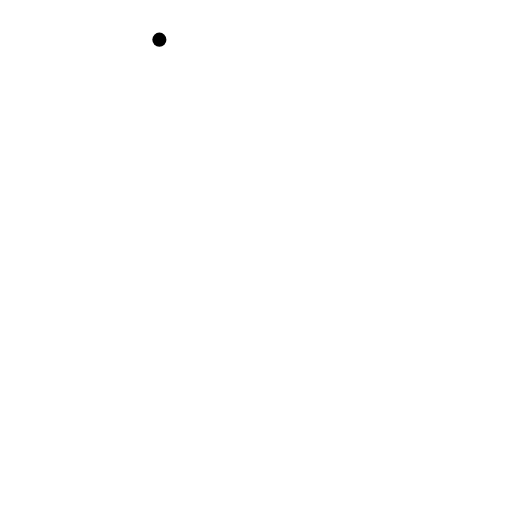
t = 0.00 s
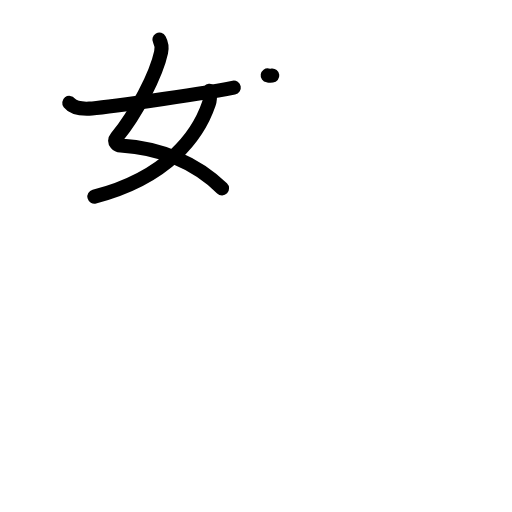
t = 3.06 s
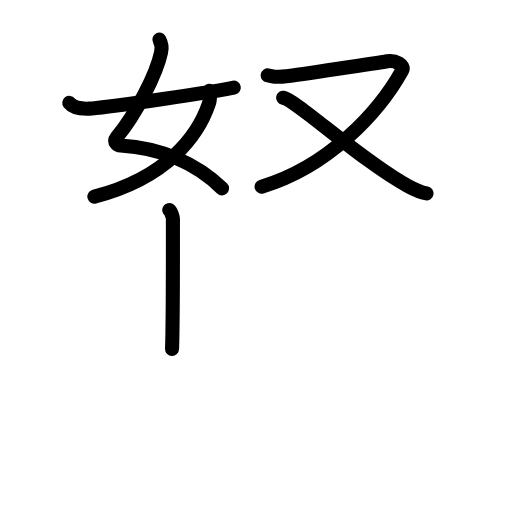
t = 5.88 s
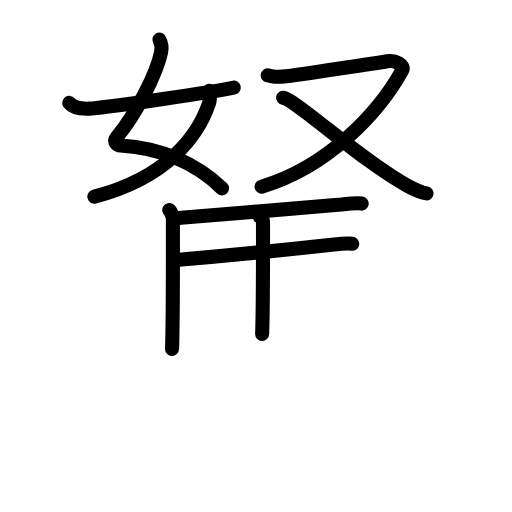
t = 8.88 s
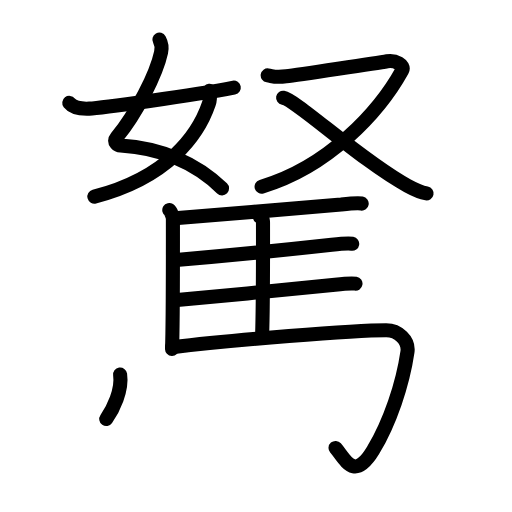
t = 11.75 s
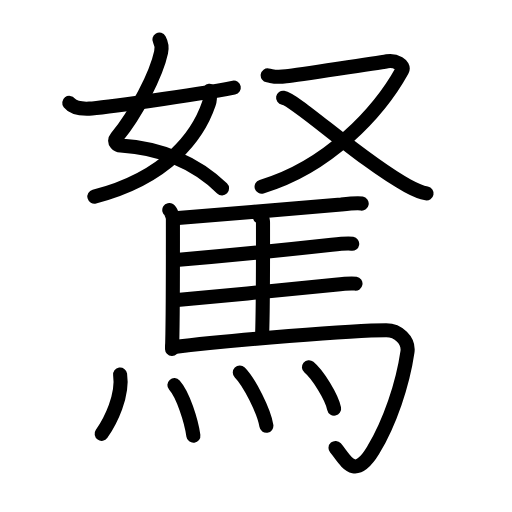
t = 15.00 s

The animated SVG that drew these frames (rendered in a browser with its animation timeline set to each time). Animation: 46 SMIL elements (animate=46); one cycle of 15.00 s.

<?xml version="1.0" encoding="UTF-8"?>
<!--
AniKanjiVG is licensed by CC-BY-SA Paul C. Sommerhoff (https://bitbucket.org/sommerhoff/anikanjivg).
AniKanjiVG uses KanjiVG which is licensed by CC-BY-SA Ulrich Apel (http://kanjivg.tagaini.net).
See also http://creativecommons.org/licenses/by-sa/3.0/
-->
<svg xmlns:kvg='http://kanjivg.tagaini.net' xmlns='http://www.w3.org/2000/svg' width='109' height='109' viewBox='0 0 109 109' style='fill:none;stroke:#000000;stroke-width:3;stroke-linecap:round;stroke-linejoin:round;' id="kvg:kanji_099d1"><g id="kvg:099d1" kvg:element="駑"><g id="kvg:099d1-g1" kvg:element="奴" kvg:position="top"><g id="kvg:099d1-g2" kvg:element="女" kvg:position="left"><path id="kvg:099d1-s1" kvg:type="㇛" d="M33.93,8.44c0.38,0.68,0.56,1.79,0.36,2.71c-0.97,4.54-5.25,13.06-9.48,18.13c-0.87,1.04,0.36,1.68,0.86,1.71c8.58,0.51,16.08,3.76,21.6,9.11"><animate attributeName="d" begin="0.0s" dur="0.25s" from="M33.93,8.44C33.93,8.44,33.93,8.44,33.93,8.44" to="M33.93,8.44c0.38,0.68,0.56,1.79,0.36,2.71" />
<animate attributeName="d" begin="0.25s" dur="0.25s" from="M33.93,8.44c0.38,0.68,0.56,1.79,0.36,2.71c0,0,0,0,0,0,0" to="M33.93,8.44c0.38,0.68,0.56,1.79,0.36,2.71c-0.97,4.54-5.25,13.06-9.48,18.13" />
<animate attributeName="d" begin="0.5s" dur="0.25s" from="M33.93,8.44c0.38,0.68,0.56,1.79,0.36,2.71c-0.97,4.54-5.25,13.06-9.48,18.13c0,0,0,0,0,0,0" to="M33.93,8.44c0.38,0.68,0.56,1.79,0.36,2.71c-0.97,4.54-5.25,13.06-9.48,18.13c-0.87,1.04,0.36,1.68,0.86,1.71" />
<animate attributeName="d" begin="0.75s" dur="0.25s" from="M33.93,8.44c0.38,0.68,0.56,1.79,0.36,2.71c-0.97,4.54-5.25,13.06-9.48,18.13c-0.87,1.04,0.36,1.68,0.86,1.71c0,0,0,0,0,0,0" to="M33.93,8.44c0.38,0.68,0.56,1.79,0.36,2.71c-0.97,4.54-5.25,13.06-9.48,18.13c-0.87,1.04,0.36,1.68,0.86,1.71c8.58,0.51,16.08,3.76,21.6,9.11" />
</path>
<path id="kvg:099d1-s2" kvg:type="㇒" d="M44.62,19.33c0.07,0.57,0.12,1.96-0.16,2.77c-2.23,6.56-8.61,15.67-24.37,19.75"><animate attributeName="d" begin="1.0s" dur="0.5s" from="M44.62,19.33C44.62,19.33,44.62,19.33,44.62,19.33" to="M44.62,19.33c0.07,0.57,0.12,1.96-0.16,2.77" />
<animate attributeName="d" begin="1.5s" dur="0.5s" from="M44.62,19.33c0.07,0.57,0.12,1.96-0.16,2.77c0,0,0,0,0,0,0" to="M44.62,19.33c0.07,0.57,0.12,1.96-0.16,2.77c-2.23,6.56-8.61,15.67-24.37,19.75" />
<animate attributeName="d" begin="0s" dur="1.0s" from="M-100,-100" to="M-100,-100" />
</path>
<path id="kvg:099d1-s3" kvg:type="㇀/㇐" d="M14.75,21.91c0.75,0.97,2.25,1.3,4.25,1.22c2.15-0.09,21.86-2.76,30.77-4.47"><animate attributeName="d" begin="2.0s" dur="0.5s" from="M14.75,21.91C14.75,21.91,14.75,21.91,14.75,21.91" to="M14.75,21.91c0.75,0.97,2.25,1.3,4.25,1.22" />
<animate attributeName="d" begin="2.5s" dur="0.5s" from="M14.75,21.91c0.75,0.97,2.25,1.3,4.25,1.22c0,0,0,0,0,0,0" to="M14.75,21.91c0.75,0.97,2.25,1.3,4.25,1.22c2.15-0.09,21.86-2.76,30.77-4.47" />
<animate attributeName="d" begin="0s" dur="2.0s" from="M-100,-100" to="M-100,-100" />
</path>
</g>
<g id="kvg:099d1-g3" kvg:element="又" kvg:position="right"><path id="kvg:099d1-s4" kvg:type="㇇" d="M56.99,16.05c1.26,0.2,1.42,0.49,3.93,0.2c2.52-0.3,19.77-2.92,21.5-3.22c1.73-0.3,3.8,0.85,3.2,1.94C80.75,23.78,70,35.49,55.69,39.74"><animate attributeName="d" begin="3.0s" dur="0.25s" from="M56.99,16.05C56.99,16.05,56.99,16.05,56.99,16.05" to="M56.99,16.05c1.26,0.2,1.42,0.49,3.93,0.2" />
<animate attributeName="d" begin="3.25s" dur="0.25s" from="M56.99,16.05c1.26,0.2,1.42,0.49,3.93,0.2c0,0,0,0,0,0,0" to="M56.99,16.05c1.26,0.2,1.42,0.49,3.93,0.2c2.52-0.3,19.77-2.92,21.5-3.22" />
<animate attributeName="d" begin="3.5s" dur="0.25s" from="M56.99,16.05c1.26,0.2,1.42,0.49,3.93,0.2c2.52-0.3,19.77-2.92,21.5-3.22c0,0,0,0,0,0,0" to="M56.99,16.05c1.26,0.2,1.42,0.49,3.93,0.2c2.52-0.3,19.77-2.92,21.5-3.22c1.73-0.3,3.8,0.85,3.2,1.94" />
<animate attributeName="d" begin="3.75s" dur="0.25s" from="M56.99,16.05c1.26,0.2,1.42,0.49,3.93,0.2c2.52-0.3,19.77-2.92,21.5-3.22c1.73-0.3,3.8,0.85,3.2,1.94c0,0,0,0,0,0,0" to="M56.99,16.05c1.26,0.2,1.42,0.49,3.93,0.2c2.52-0.3,19.77-2.92,21.5-3.22c1.73-0.3,3.8,0.85,3.2,1.94C80.75,23.78,70,35.49,55.69,39.74" />
<animate attributeName="d" begin="0s" dur="3.0s" from="M-100,-100" to="M-100,-100" />
</path>
<path id="kvg:099d1-s5" kvg:type="㇏" d="M60.27,20.8c2.83,0.48,16.63,13.42,26.47,18.73c1.53,0.83,2.65,1.38,4.07,1.65"><animate attributeName="d" begin="4.0s" dur="0.5s" from="M60.27,20.8C60.27,20.8,60.27,20.8,60.27,20.8" to="M60.27,20.8c2.83,0.48,16.63,13.42,26.47,18.73" />
<animate attributeName="d" begin="4.5s" dur="0.5s" from="M60.27,20.8c2.83,0.48,16.63,13.42,26.47,18.73c0,0,0,0,0,0,0" to="M60.27,20.8c2.83,0.48,16.63,13.42,26.47,18.73c1.53,0.83,2.65,1.38,4.07,1.65" />
<animate attributeName="d" begin="0s" dur="4.0s" from="M-100,-100" to="M-100,-100" />
</path>
</g>
</g>
<g id="kvg:099d1-g4" kvg:element="馬" kvg:position="bottom" kvg:radical="general"><path id="kvg:099d1-s6" kvg:type="㇑" d="M36.04,44.72c0.37,0.23,0.77,1.5,0.77,1.89c0,4.03,0.04,21.32-0.18,27.66"><animate attributeName="d" begin="5.0s" dur="0.5s" from="M36.04,44.72C36.04,44.72,36.04,44.72,36.04,44.72" to="M36.04,44.72c0.37,0.23,0.77,1.5,0.77,1.89" />
<animate attributeName="d" begin="5.5s" dur="0.5s" from="M36.04,44.72c0.37,0.23,0.77,1.5,0.77,1.89c0,0,0,0,0,0,0" to="M36.04,44.72c0.37,0.23,0.77,1.5,0.77,1.89c0,4.03,0.04,21.32-0.18,27.66" />
<animate attributeName="d" begin="0s" dur="5.0s" from="M-100,-100" to="M-100,-100" />
</path>
<path id="kvg:099d1-s7" kvg:type="㇐b" d="M37.89,46.42c9.1-0.79,30.84-2.44,34.75-2.87c1.36-0.15,3.67-0.32,4.36-0.21"><animate attributeName="d" begin="6.0s" dur="0.5s" from="M37.89,46.42C37.89,46.42,37.89,46.42,37.89,46.42" to="M37.89,46.42c9.1-0.79,30.84-2.44,34.75-2.87" />
<animate attributeName="d" begin="6.5s" dur="0.5s" from="M37.89,46.42c9.1-0.79,30.84-2.44,34.75-2.87c0,0,0,0,0,0,0" to="M37.89,46.42c9.1-0.79,30.84-2.44,34.75-2.87c1.36-0.15,3.67-0.32,4.36-0.21" />
<animate attributeName="d" begin="0s" dur="6.0s" from="M-100,-100" to="M-100,-100" />
</path>
<path id="kvg:099d1-s8" kvg:type="㇑a" d="M55.32,46.17c0.37,0.23,0.67,0.54,0.67,0.94c0,4.03,0.04,17.63-0.18,23.97"><animate attributeName="d" begin="7.0s" dur="0.5s" from="M55.32,46.17C55.32,46.17,55.32,46.17,55.32,46.17" to="M55.32,46.17c0.37,0.23,0.67,0.54,0.67,0.94" />
<animate attributeName="d" begin="7.5s" dur="0.5s" from="M55.32,46.17c0.37,0.23,0.67,0.54,0.67,0.94c0,0,0,0,0,0,0" to="M55.32,46.17c0.37,0.23,0.67,0.54,0.67,0.94c0,4.03,0.04,17.63-0.18,23.97" />
<animate attributeName="d" begin="0s" dur="7.0s" from="M-100,-100" to="M-100,-100" />
</path>
<path id="kvg:099d1-s9" kvg:type="㇐b" d="M37.49,55.37c9.1-0.79,29.22-2.83,33.13-3.26c1.36-0.15,3.67-0.32,4.36-0.21"><animate attributeName="d" begin="8.0s" dur="0.5s" from="M37.49,55.37C37.49,55.37,37.49,55.37,37.49,55.37" to="M37.49,55.37c9.1-0.79,29.22-2.83,33.13-3.26" />
<animate attributeName="d" begin="8.5s" dur="0.5s" from="M37.49,55.37c9.1-0.79,29.22-2.83,33.13-3.26c0,0,0,0,0,0,0" to="M37.49,55.37c9.1-0.79,29.22-2.83,33.13-3.26c1.36-0.15,3.67-0.32,4.36-0.21" />
<animate attributeName="d" begin="0s" dur="8.0s" from="M-100,-100" to="M-100,-100" />
</path>
<path id="kvg:099d1-s10" kvg:type="㇐b" d="M37.69,63.86c9.1-0.79,29.72-2.83,33.63-3.26c1.36-0.15,3.68-0.32,4.36-0.21"><animate attributeName="d" begin="9.0s" dur="0.5s" from="M37.69,63.86C37.69,63.86,37.69,63.86,37.69,63.86" to="M37.69,63.86c9.1-0.79,29.72-2.83,33.63-3.26" />
<animate attributeName="d" begin="9.5s" dur="0.5s" from="M37.69,63.86c9.1-0.79,29.72-2.83,33.63-3.26c0,0,0,0,0,0,0" to="M37.69,63.86c9.1-0.79,29.72-2.83,33.63-3.26c1.36-0.15,3.68-0.32,4.36-0.21" />
<animate attributeName="d" begin="0s" dur="9.0s" from="M-100,-100" to="M-100,-100" />
</path>
<path id="kvg:099d1-s11" kvg:type="㇆a" d="M36.64,73.91c12.53-1.5,38.61-3.61,45.58-3.61c2.54,0,4.89,2.12,4.52,4.64C85.75,81.75,83,90,79.42,95.89c-4.08,6.71-5.92,1.86-7.99-0.53"><animate attributeName="d" begin="10.0s" dur="0.25s" from="M36.64,73.91C36.64,73.91,36.64,73.91,36.64,73.91" to="M36.64,73.91c12.53-1.5,38.61-3.61,45.58-3.61" />
<animate attributeName="d" begin="10.25s" dur="0.25s" from="M36.64,73.91c12.53-1.5,38.61-3.61,45.58-3.61c0,0,0,0,0,0,0" to="M36.64,73.91c12.53-1.5,38.61-3.61,45.58-3.61c2.54,0,4.89,2.12,4.52,4.64" />
<animate attributeName="d" begin="10.5s" dur="0.25s" from="M36.64,73.91c12.53-1.5,38.61-3.61,45.58-3.61c2.54,0,4.89,2.12,4.52,4.64c0,0,0,0,0,0,0" to="M36.64,73.91c12.53-1.5,38.61-3.61,45.58-3.61c2.54,0,4.89,2.12,4.52,4.64C85.75,81.75,83,90,79.42,95.89" />
<animate attributeName="d" begin="10.75s" dur="0.25s" from="M36.64,73.91c12.53-1.5,38.61-3.61,45.58-3.61c2.54,0,4.89,2.12,4.52,4.64C85.75,81.75,83,90,79.42,95.89c0,0,0,0,0,0,0" to="M36.64,73.91c12.53-1.5,38.61-3.61,45.58-3.61c2.54,0,4.89,2.12,4.52,4.64C85.75,81.75,83,90,79.42,95.89c-4.08,6.71-5.92,1.86-7.99-0.53" />
<animate attributeName="d" begin="0s" dur="10.0s" from="M-100,-100" to="M-100,-100" />
</path>
<g id="kvg:099d1-g5" kvg:element="灬" kvg:variant="true" kvg:original="火"><path id="kvg:099d1-s12" kvg:type="㇔" d="M25.57,79.74c0.66,4.45-1.98,9.83-3.93,12.62"><animate attributeName="d" begin="11.0s" dur="1.0s" from="M25.57,79.74C25.57,79.74,25.57,79.74,25.57,79.74" to="M25.57,79.74c0.66,4.45-1.98,9.83-3.93,12.62" />
<animate attributeName="d" begin="0s" dur="11.0s" from="M-100,-100" to="M-100,-100" />
</path>
<path id="kvg:099d1-s13" kvg:type="㇔" d="M37.13,81.99c1.84,2.03,3.58,7.6,4.04,10.76"><animate attributeName="d" begin="12.0s" dur="1.0s" from="M37.13,81.99C37.13,81.99,37.13,81.99,37.13,81.99" to="M37.13,81.99c1.84,2.03,3.58,7.6,4.04,10.76" />
<animate attributeName="d" begin="0s" dur="12.0s" from="M-100,-100" to="M-100,-100" />
</path>
<path id="kvg:099d1-s14" kvg:type="㇔" d="M51.05,79.29c2,2,5.16,8.23,5.66,11.35"><animate attributeName="d" begin="13.0s" dur="1.0s" from="M51.05,79.29C51.05,79.29,51.05,79.29,51.05,79.29" to="M51.05,79.29c2,2,5.16,8.23,5.66,11.35" />
<animate attributeName="d" begin="0s" dur="13.0s" from="M-100,-100" to="M-100,-100" />
</path>
<path id="kvg:099d1-s15" kvg:type="㇔" d="M65.77,78.17c1.89,1.56,4.88,6.41,5.36,8.83"><animate attributeName="d" begin="14.0s" dur="1.0s" from="M65.77,78.17C65.77,78.17,65.77,78.17,65.77,78.17" to="M65.77,78.17c1.89,1.56,4.88,6.41,5.36,8.83" />
<animate attributeName="d" begin="0s" dur="14.0s" from="M-100,-100" to="M-100,-100" />
</path>
</g>
</g>
</g>
</svg>
